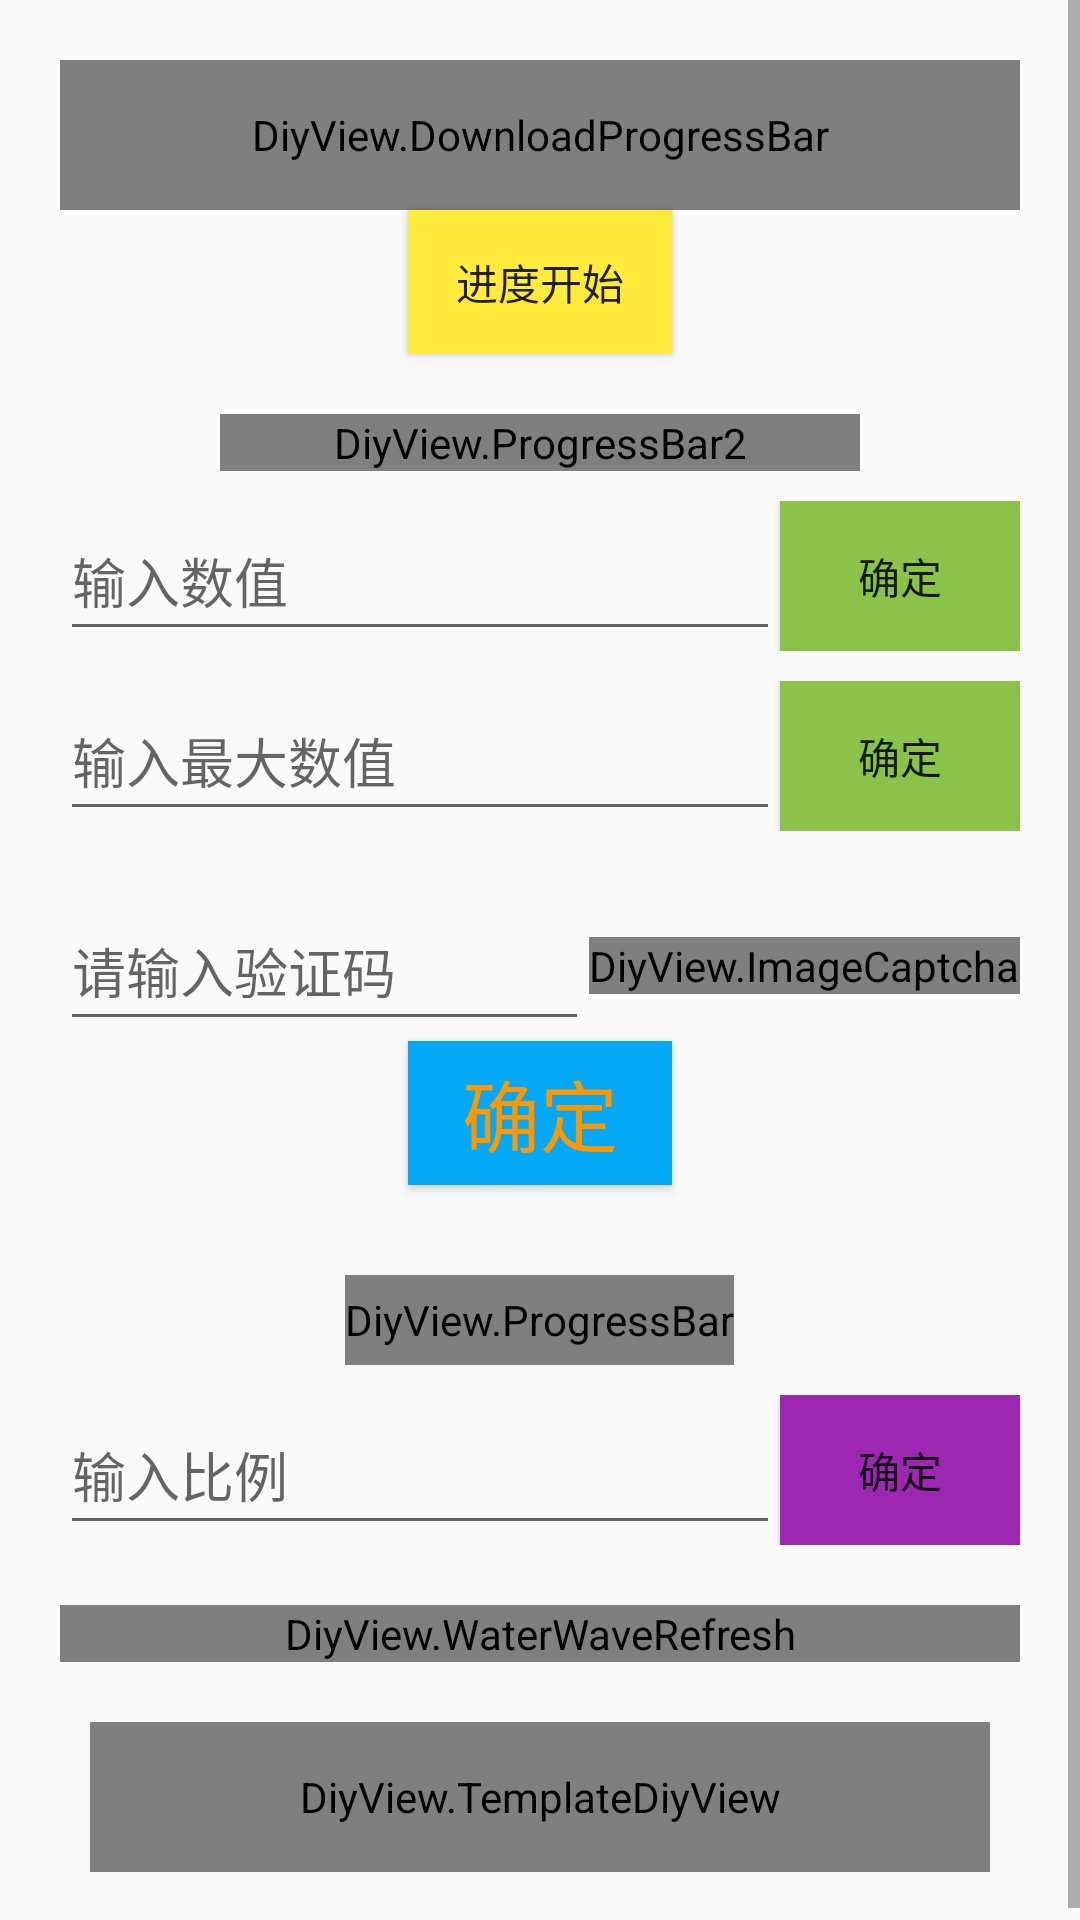

Reconstruct the res/layout file that produces this screen, plus the resources it refers to.
<!-- AndroidManifest.xml: application theme AppTheme -->
<!-- res/layout/activity_diy_view.xml -->
<?xml version="1.0" encoding="utf-8"?>
<ScrollView xmlns:android="http://schemas.android.com/apk/res/android"
    xmlns:tools="http://schemas.android.com/tools"
    xmlns:app="http://schemas.android.com/apk/res-auto"
    android:layout_width="match_parent"
    android:layout_height="wrap_content"
    tools:context=".DIYViewActivity"
    tools:ignore="HardcodedText">

    <LinearLayout
        android:layout_width="match_parent"
        android:layout_height="wrap_content"
        android:padding="20dp"
        android:gravity="center_horizontal"
        android:orientation="vertical">

        <DiyView.DownloadProgressBar
            android:id="@+id/myProgressBar"
            android:layout_width="match_parent"
            android:layout_height="50dp"
            app:numTextSize="22sp"
            app:progressBarColor="@color/orange"/>

        <Button
            android:id="@+id/go"
            android:layout_width="wrap_content"
            android:layout_height="wrap_content"
            android:background="@color/yellow"
            android:text="进度开始"/>

        <LinearLayout
            android:layout_width="match_parent"
            android:layout_height="wrap_content"
            android:layout_marginTop="20dp"
            android:orientation="horizontal">

            <TextView
                android:id="@+id/nowValue"
                android:layout_width="0dp"
                android:layout_height="match_parent"
                android:layout_weight="1"
                android:gravity="center"/>

            <DiyView.ProgressBar2
                android:id="@+id/testBar2"
                android:layout_width="0dp"
                android:layout_height="wrap_content"
                android:layout_weight="4"
                app:backgroundColor="@color/blue"
                app:backgroundAlpha="0.3"
                app:progressColor="@color/purple"
                app:progressBlockWidth="2dp"
                app:showBackground="false"
                app:outlineWidth2="4dp"
                app:backgroundCornerRadius="20dp"/>

            <TextView
                android:id="@+id/maxValue"
                android:layout_width="0dp"
                android:layout_height="match_parent"
                android:layout_weight="1"
                android:gravity="center"/>

        </LinearLayout>

        <LinearLayout
            android:layout_width="match_parent"
            android:layout_height="wrap_content"
            android:layout_marginTop="10dp">

            <EditText
                android:id="@+id/inputNow"
                android:layout_width="0dp"
                android:layout_height="50dp"
                android:layout_weight="3"
                android:hint="输入数值"
                android:inputType="numberDecimal"
                tools:ignore="Autofill"/>

            <Button
                android:id="@+id/getNow"
                android:layout_width="0dp"
                android:layout_height="match_parent"
                android:layout_weight="1"
                android:background="@color/cyan"
                android:text="确定"/>

        </LinearLayout>

        <LinearLayout
            android:layout_width="match_parent"
            android:layout_height="wrap_content"
            android:layout_marginTop="10dp">

            <EditText
                android:id="@+id/inputMax"
                android:layout_width="0dp"
                android:layout_height="50dp"
                android:layout_weight="3"
                android:hint="输入最大数值"
                android:inputType="numberDecimal"
                tools:ignore="Autofill"/>

            <Button
                android:id="@+id/getMax"
                android:layout_width="0dp"
                android:layout_height="match_parent"
                android:layout_weight="1"
                android:background="@color/cyan"
                android:text="确定"/>

        </LinearLayout>

        <LinearLayout
            android:layout_width="match_parent"
            android:layout_height="wrap_content"
            android:layout_marginTop="20dp">

            <EditText
                android:id="@+id/input"
                android:layout_width="0dp"
                android:layout_height="50dp"
                android:layout_weight="1"
                android:hint="请输入验证码"
                android:inputType="textNoSuggestions"
                tools:ignore="Autofill"/>

            <DiyView.ImageCaptcha
                android:id="@+id/code"
                android:layout_width="wrap_content"
                android:layout_height="wrap_content"
                android:layout_gravity="center_vertical"
                app:number="6"
                app:codeSize="20sp"
                app:removeChars="01oOIl"/>

        </LinearLayout>

        <Button
            android:id="@+id/OK"
            android:layout_width="wrap_content"
            android:layout_height="wrap_content"
            android:text="确定"
            android:textSize="26sp"
            android:textColor="@color/orange"
            android:background="@color/blue"/>

        <DiyView.ProgressBar
            android:id="@+id/testBar"
            android:layout_width="wrap_content"
            android:layout_height="30dp"
            android:layout_marginTop="30dp"
            app:cornerRadius="20dp"
            app:progressScale="0.523"
            app:textSize="18sp"
            app:textStrokeWidth="2dp"/>

        <LinearLayout
            android:layout_width="match_parent"
            android:layout_height="50dp"
            android:layout_marginTop="10dp">

            <EditText
                android:id="@+id/inputScale"
                android:layout_width="0dp"
                android:layout_height="match_parent"
                android:layout_weight="3"
                android:hint="输入比例"
                android:inputType="numberDecimal"
                tools:ignore="Autofill"/>

            <Button
                android:id="@+id/getScale"
                android:layout_width="0dp"
                android:layout_height="match_parent"
                android:layout_weight="1"
                android:background="@color/purple"
                android:text="@string/buttonOK"/>

        </LinearLayout>

        <DiyView.WaterWaveRefresh
            android:id="@+id/waterWave"
            android:layout_width="match_parent"
            android:layout_height="wrap_content"
            android:layout_marginTop="20dp"
            app:waveLength="100dp"
            app:waveHeight="10dp"/>

        <DiyView.TemplateDiyView
            android:id="@+id/testView"
            android:layout_width="300dp"
            android:layout_height="50dp"
            android:layout_marginTop="20dp"/>

    </LinearLayout>

</ScrollView>
<!-- resources referenced by this layout -->
<resources>
  <color name="blue">#03A9F4</color>
  <color name="cyan">#8BC34A</color>
  <color name="orange">#FF9800</color>
  <color name="purple">#9C27B0</color>
  <color name="yellow">#FFEB3B</color>
  <string name="buttonOK">确定</string>
  <style name="AppTheme" parent="Theme.AppCompat.Light.DarkActionBar">
          
          <item name="colorPrimary">@color/colorPrimary</item>
          <item name="colorPrimaryDark">@color/colorPrimaryDark</item>
          <item name="colorAccent">@color/colorAccent</item>
      </style>
  <color name="colorPrimary">#008577</color>
  <color name="colorPrimaryDark">#00574B</color>
  <color name="colorAccent">#D81B60</color>
</resources>
